Image classification data set "Augmentation" (Priyanah/Cervical-Cancer-Using-Machine-Learning on GitHub). Class labels (7): carcinoma in situ, light dysplastic, moderate dysplastic, normal columnar, normal intermediate, normal superficial, severe dysplastic.

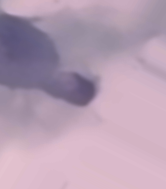
Label: light dysplastic

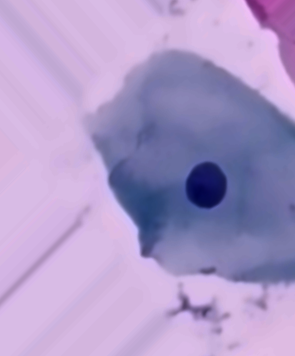
Label: normal intermediate

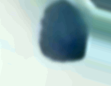
Label: severe dysplastic

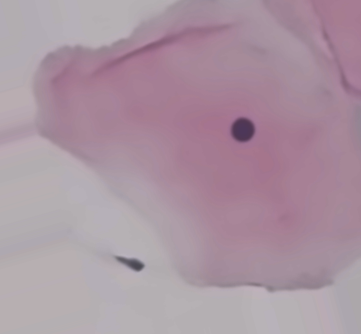
Label: normal superficial

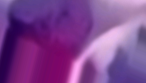
Label: moderate dysplastic

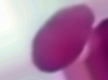
Label: carcinoma in situ
